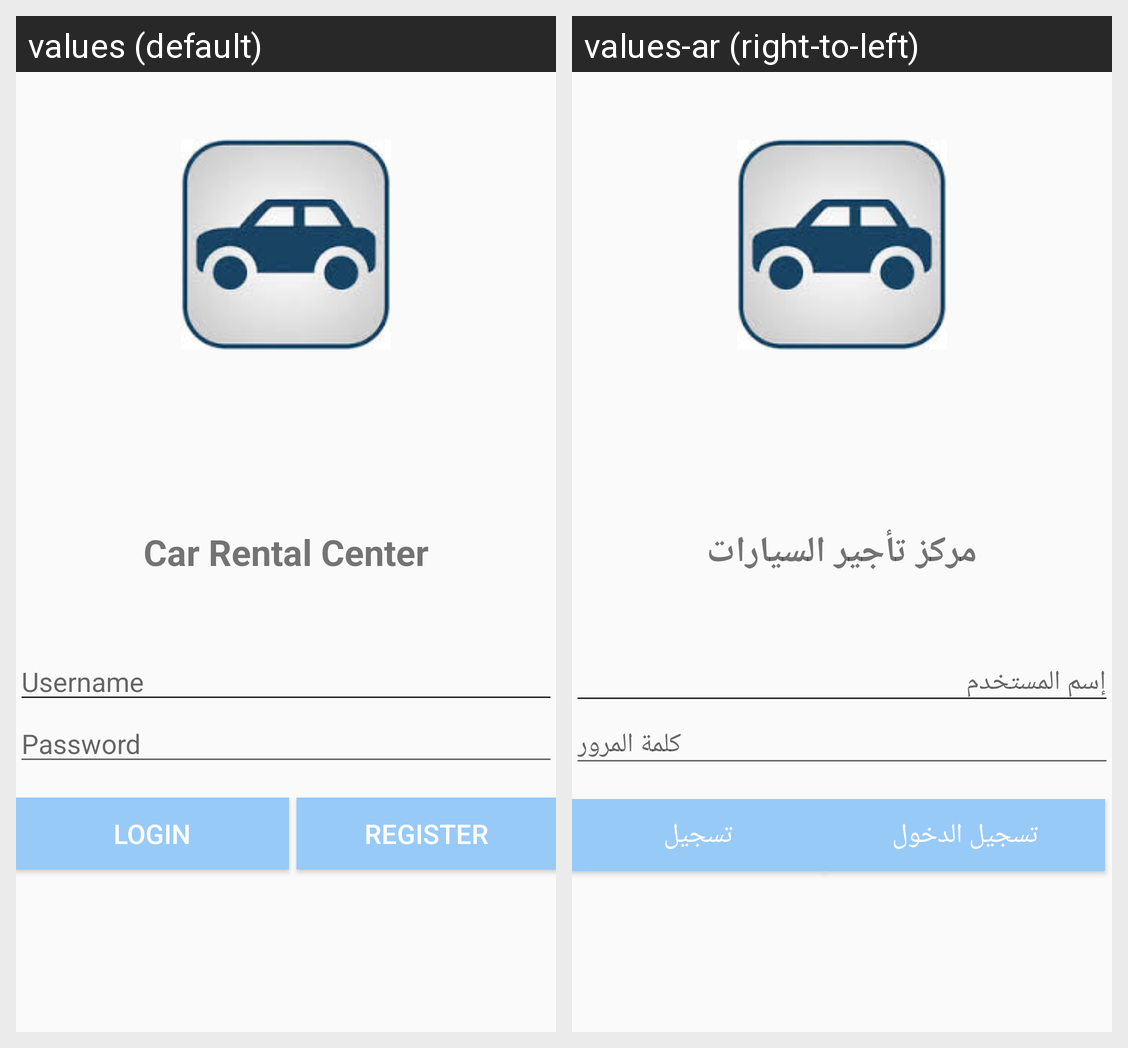

Translations of the strings shown on this Android screen, per locale in the grid:
Android screen res/layout/activity_main.xml rendered under 2 locales, left to right: values (default), values-ar (right-to-left). Device: Nexus 5 (rendered at 1080×1920; each locale shown at half size, 540×960, under a caption strip naming it); theme AppTheme.
Strings drawn on this screen, with the default value and each locale's value (text and hints the layout hard-codes, and strings that could not be matched under every locale, appear in the picture but are not listed):

app_name
  values: Car Rental Center
  values-ar: مركز تأجير السيارات

username
  values: Username
  values-ar: إسم المستخدم

password
  values: Password
  values-ar: كلمة المرور

login
  values: Login
  values-ar: تسجيل الدخول

register
  values: Register
  values-ar: تسجيل
